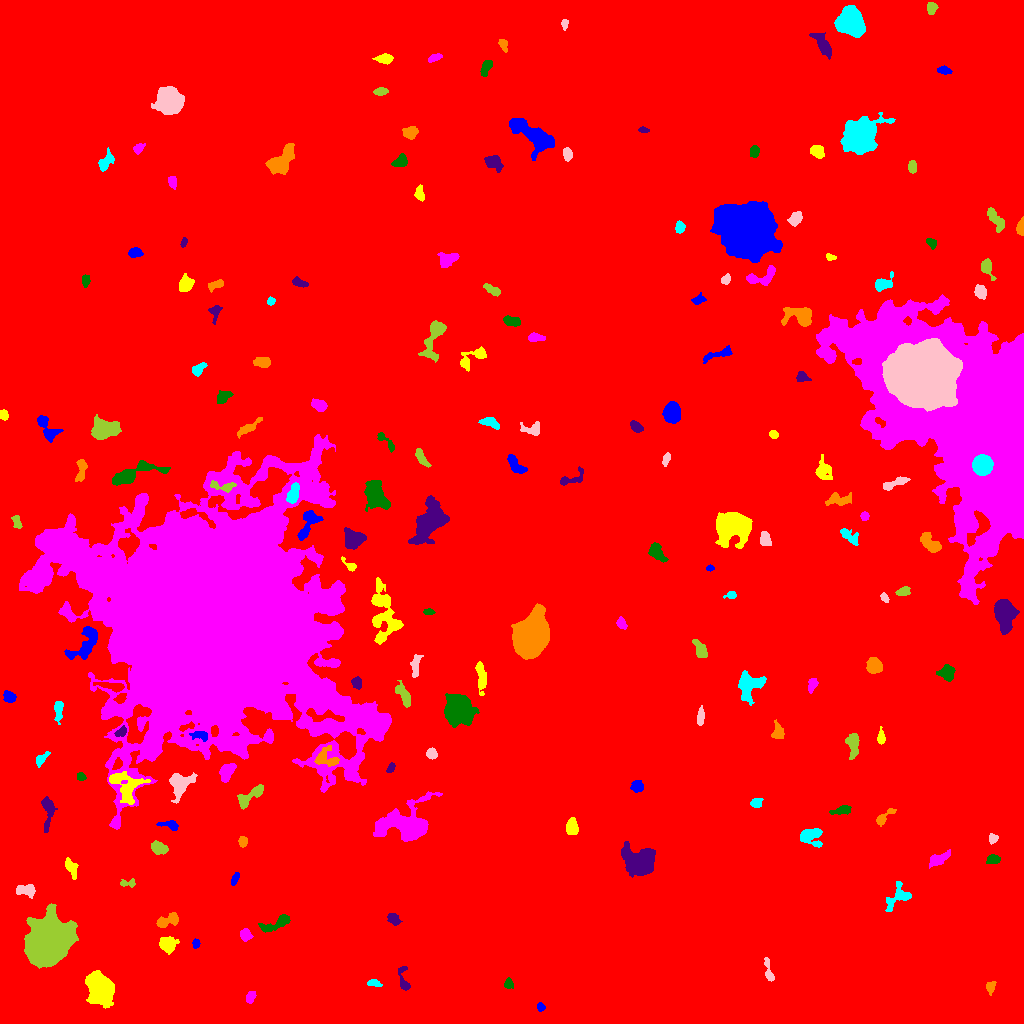

Data behind this chart, as committed beside it:
ID, X, Y, A, B, theta, total_flux, mu_max, mu_median, mu_mean, R_fwhm, R_e, R10, R90, x_start, x_end, y_start, y_end, area, greylevel
0, 500.3, 501.1, 296.1, 288.8, 0.6198, 3047354, 20.0, 3.0, 3.338, 99.85, 247.4, 92.88, 406.1, 0, 1023, 0, 1023, 912911, 3.338
1, 540.7, 16.49, 2.145, 1.731, -1.19, 187.0, 5.0, 3.0, 2.833, 3.523, 2.523, 0.9772, 3.785, 537, 545, 12, 21, 66, 14.83
2, 99.65, 34.79, 7.14, 5.327, -1.168, 12960, 43.0, 13.0, 15.92, 8.885, 7.695, 3.141, 12.63, 85, 114, 15, 53, 814, 23.92
3, 250.6, 26.24, 3.151, 1.957, 1.126, 240.0, 4.0, 2.0, 2.286, 4.754, 3.141, 1.262, 4.72, 246, 256, 20, 32, 105, 11.29
4, 508.5, 40.07, 2.307, 2.071, -1.425, 228.0, 7.0, 2.0, 2.562, 2.821, 2.706, 0.9772, 4.37, 504, 513, 35, 46, 89, 11.56
5, 404.1, 40.88, 6.383, 2.455, -1.333, 261.0, 4.0, 1.0, 1.591, 4.687, 3.478, 1.382, 5.917, 398, 410, 33, 57, 164, 10.59
6, 990.5, 36.39, 3.208, 2.148, 1.305, 346.0, 7.0, 3.0, 3.359, 3.613, 3.241, 1.262, 5.078, 986, 996, 28, 42, 103, 11.36
7, 373.3, 40.73, 3.076, 1.65, -0.1448, 252.0, 7.0, 2.0, 2.739, 2.764, 2.646, 0.9772, 4.442, 367, 382, 37, 44, 92, 11.74
8, 768.6, 51.69, 6.808, 1.625, -1.358, 369.0, 8.0, 2.0, 2.617, 3.478, 3.385, 1.128, 5.614, 764, 774, 42, 66, 141, 11.62
9, 47.76, 82.34, 9.437, 8.382, 1.058, 80943, 179.0, 19.0, 36.66, 9.541, 10.4, 3.949, 19.04, 24, 78, 55, 120, 2208, 44.66
10, 274.5, 67.44, 4.41, 1.539, 1.464, 320.0, 6.0, 3.0, 3.368, 4.583, 3.192, 1.262, 4.886, 271, 278, 60, 77, 95, 11.37
11, 196, 79.7, 2.325, 1.831, 1.541, 263.0, 7.0, 4.0, 3.925, 3.568, 2.646, 1.128, 4.068, 192, 200, 75, 85, 67, 11.93
12, 167.5, 79.3, 4.039, 3.629, -0.278, 1874, 17.0, 7.0, 7.556, 5.642, 4.853, 1.871, 7.59, 159, 179, 69, 87, 248, 14.56
13, 245.5, 88.67, 2.884, 2.505, -1.155, 399.0, 6.0, 3.0, 3.093, 4.82, 3.432, 1.382, 5.412, 240, 253, 82, 95, 129, 12.09
14, 277.4, 100.7, 9.212, 2.709, 0.4463, 815.0, 9.0, 2.0, 3.041, 4.478, 4.618, 1.693, 7.858, 258, 290, 91, 109, 268, 12.04
15, 393.4, 105, 3.14, 2.329, -0.7221, 320.0, 6.0, 2.0, 2.443, 4.334, 3.385, 1.262, 5.323, 387, 402, 98, 110, 131, 11.44
16, 166.6, 102.2, 6.411, 2.733, 0.3839, 799.0, 9.0, 3.0, 3.567, 4.146, 4.652, 1.596, 7.399, 156, 178, 96, 111, 224, 11.57
17, 898.5, 126.9, 7.592, 4.616, 0.7837, 1074, 9.0, 3.0, 3.476, 4.72, 5.47, 2.034, 8.813, 885, 911, 112, 142, 309, 11.48
18, 25.67, 133.4, 5.21, 2.588, -0.02208, 980.0, 10.0, 5.0, 4.925, 5.863, 4.478, 1.784, 6.84, 16, 35, 125, 139, 199, 15.92
19, 128.4, 140.1, 4.258, 1.722, 0.0186, 173.0, 4.0, 2.0, 1.765, 4.068, 2.821, 1.128, 4.583, 120, 135, 136, 145, 98, 10.77
20, 416.7, 150.6, 8.058, 2.163, -1.433, 373.0, 8.0, 2.0, 2.847, 3.192, 3.523, 1.128, 5.754, 409, 422, 136, 161, 131, 10.85
21, 234.7, 144.5, 3.272, 1.467, 1.141, 206.0, 5.0, 2.0, 2.368, 3.613, 2.821, 1.128, 4.37, 231, 239, 138, 151, 87, 11.37
22, 70.58, 156.1, 4.977, 2.149, -1.159, 478.0, 8.0, 2.0, 2.747, 3.785, 3.613, 1.262, 6.129, 65, 78, 144, 166, 174, 11.75
23, 937.9, 164.1, 5.716, 2.574, 0.4551, 617.0, 7.0, 2.0, 2.87, 4.787, 4.334, 1.693, 6.956, 929, 950, 155, 174, 215, 11.87
24, 992.8, 163.6, 3.146, 2.192, 0.2765, 327.0, 6.0, 3.0, 2.725, 4.478, 3.338, 1.262, 5.171, 986, 1000, 160, 169, 120, 11.72
25, 639.6, 161.3, 7.727, 6.41, -0.2059, 8179, 27.0, 9.0, 10.07, 8.215, 8.137, 3.192, 13.3, 621, 655, 146, 182, 812, 18.07
26, 242.8, 181.6, 2.639, 2.069, 1.511, 455.0, 9.0, 5.0, 5.0, 3.989, 3.038, 1.262, 4.687, 238, 247, 176, 187, 91, 13.0
27, 810.1, 188.3, 5.259, 3.756, 0.08763, 1297, 11.0, 3.0, 4.239, 5.836, 4.853, 1.954, 7.818, 800, 822, 176, 195, 306, 13.24
28, 992.4, 184.9, 2.412, 2.175, 1.425, 361.0, 9.0, 4.0, 4.298, 3.385, 2.877, 1.128, 4.478, 989, 998, 179, 190, 84, 12.3
29, 158.2, 175.7, 4.083, 2.763, -0.4497, 847.0, 9.0, 4.0, 4.529, 5.171, 4.222, 1.693, 6.628, 151, 168, 169, 183, 187, 13.53
30, 2.057, 179.4, 2.195, 1.547, -1.222, 174.0, 6.0, 3.0, 2.852, 3.29, 2.257, 0.7979, 3.478, 0, 6, 174, 184, 61, 11.85
31, 169.4, 198.5, 5.666, 2.13, -0.1463, 618.0, 8.0, 4.0, 4.511, 5.382, 3.989, 1.493, 6.024, 156, 178, 193, 203, 137, 11.51
32, 572.1, 196.9, 4.02, 2.777, -1.519, 896.0, 10.0, 4.0, 4.817, 5.382, 4.222, 1.693, 6.652, 566, 578, 189, 206, 186, 12.82
33, 406.3, 198.7, 12.82, 8.043, 0.1676, 9119, 24.0, 5.0, 7.141, 9.458, 9.407, 3.656, 16.55, 373, 442, 182, 232, 1277, 15.14
34, 841.8, 213.3, 5.042, 1.787, 0.2098, 357.0, 6.0, 2.0, 2.38, 4.583, 3.613, 1.382, 5.67, 829, 851, 209, 218, 150, 11.38
35, 47.6, 213.5, 9.075, 2.827, -1.56, 957.0, 9.0, 3.0, 3.558, 4.983, 5.046, 1.954, 8.038, 41, 57, 191, 227, 269, 11.56
36, 883.7, 205.8, 6.592, 2.076, 0.7183, 476.0, 7.0, 3.0, 3.173, 4.406, 3.785, 1.493, 5.997, 876, 896, 197, 215, 150, 11.17
37, 756.3, 220.6, 2.558, 2.273, 0.4013, 320.0, 6.0, 3.0, 3.019, 4.297, 3.038, 1.262, 4.787, 750, 763, 216, 225, 106, 12.02
38, 180.2, 239.5, 6.96, 5.161, 1.015, 2866, 15.0, 6.0, 6.84, 6.91, 6.507, 2.523, 10.28, 169, 197, 220, 251, 419, 15.84
39, 250.1, 227.4, 9.141, 2.745, 0.6353, 1046, 8.0, 3.0, 3.683, 6.699, 5.171, 2.111, 8.156, 237, 263, 214, 239, 284, 12.68
40, 206.5, 223.3, 7.713, 4.839, 0.04662, 989.0, 10.0, 4.0, 4.104, 5.293, 4.687, 1.784, 7.632, 195, 225, 208, 231, 241, 13.1
41, 636.4, 237.3, 2.705, 2.456, 1.201, 479.0, 9.0, 3.0, 3.471, 3.909, 3.241, 1.262, 5.232, 630, 643, 231, 243, 138, 12.47
42, 125.9, 237.4, 9.415, 7.203, -0.7417, 1709, 8.0, 3.0, 3.096, 7.421, 7.334, 2.646, 11.67, 109, 150, 219, 252, 552, 16.1
43, 226.8, 251.9, 4.856, 3.056, 1.034, 1383, 13.0, 6.0, 6.039, 5.382, 4.754, 1.784, 7.399, 219, 236, 241, 260, 229, 14.04
44, 81.05, 246.6, 2.118, 1.971, -0.741, 214.0, 7.0, 3.0, 3.014, 2.821, 2.585, 0.9772, 4.068, 77, 86, 243, 251, 71, 13.01
45, 390.7, 255.3, 2.536, 1.486, 1.155, 266.0, 8.0, 3.0, 3.694, 3.29, 2.459, 0.9772, 3.868, 386, 395, 251, 261, 72, 15.69
46, 326.5, 265.3, 6.372, 4.775, -0.437, 784.0, 5.0, 3.0, 2.841, 6.956, 5.412, 2.185, 8.349, 314, 339, 257, 278, 276, 16.84
47, 41.12, 264.6, 4.451, 2.042, 0.789, 563.0, 10.0, 4.0, 4.615, 4.146, 3.478, 1.382, 5.499, 36, 50, 256, 272, 122, 15.61
48, 431.6, 269.7, 2.488, 2.276, -0.8086, 420.0, 8.0, 4.0, 3.853, 4.222, 3.038, 1.262, 4.82, 426, 437, 264, 276, 109, 15.85
49, 853, 279.3, 6.32, 2.877, -1.523, 1041, 8.0, 4.0, 4.115, 6.933, 5.171, 2.034, 7.858, 845, 859, 264, 290, 253, 12.11
50, 65.86, 279.7, 6.797, 2.636, -0.3075, 754.0, 8.0, 3.0, 2.992, 5.836, 4.754, 1.784, 7.291, 53, 78, 273, 289, 252, 13.99
51, 200.5, 288, 4.516, 2.149, -0.1267, 368.0, 6.0, 3.0, 2.686, 4.687, 3.478, 1.382, 5.557, 189, 207, 282, 292, 137, 19.69
52, 881.1, 286.2, 3.909, 1.665, -1.553, 336.0, 7.0, 3.0, 3.231, 3.656, 3.038, 1.262, 4.853, 877, 885, 279, 297, 104, 13.23
53, 380.1, 299.9, 2.933, 2.617, 0.8421, 895.0, 14.0, 6.0, 6.885, 4.442, 3.478, 1.382, 5.528, 374, 386, 293, 305, 130, 27.88
54, 459.2, 314, 6.745, 5.713, -1.047, 14248, 50.0, 13.0, 16.94, 8.686, 7.715, 3.038, 12.77, 444, 479, 296, 330, 841, 26.94
55, 121.3, 291.4, 2.913, 1.971, 0.6453, 420.0, 9.0, 4.5, 4.286, 3.949, 3.038, 1.128, 4.618, 114, 126, 287, 298, 98, 18.29
56, 778.3, 291.4, 3.949, 2.774, -1.47, 642.0, 8.0, 4.0, 3.963, 5.441, 3.989, 1.596, 6.024, 771, 784, 285, 304, 162, 12.96
57, 58.42, 313, 5.258, 2.109, 1.525, 429.0, 7.0, 3.0, 2.632, 3.868, 3.909, 1.493, 5.997, 54, 63, 299, 322, 163, 14.63
58, 700.3, 306.1, 4.496, 1.637, 1.479, 375.0, 6.0, 3.0, 3.049, 4.951, 3.523, 1.382, 5.323, 697, 704, 298, 318, 123, 14.05
59, 403.8, 328.2, 6.794, 2.455, -1.094, 567.0, 5.0, 2.0, 2.476, 5.997, 4.687, 1.871, 7.159, 395, 410, 316, 343, 229, 14.48
... 130 more rows
